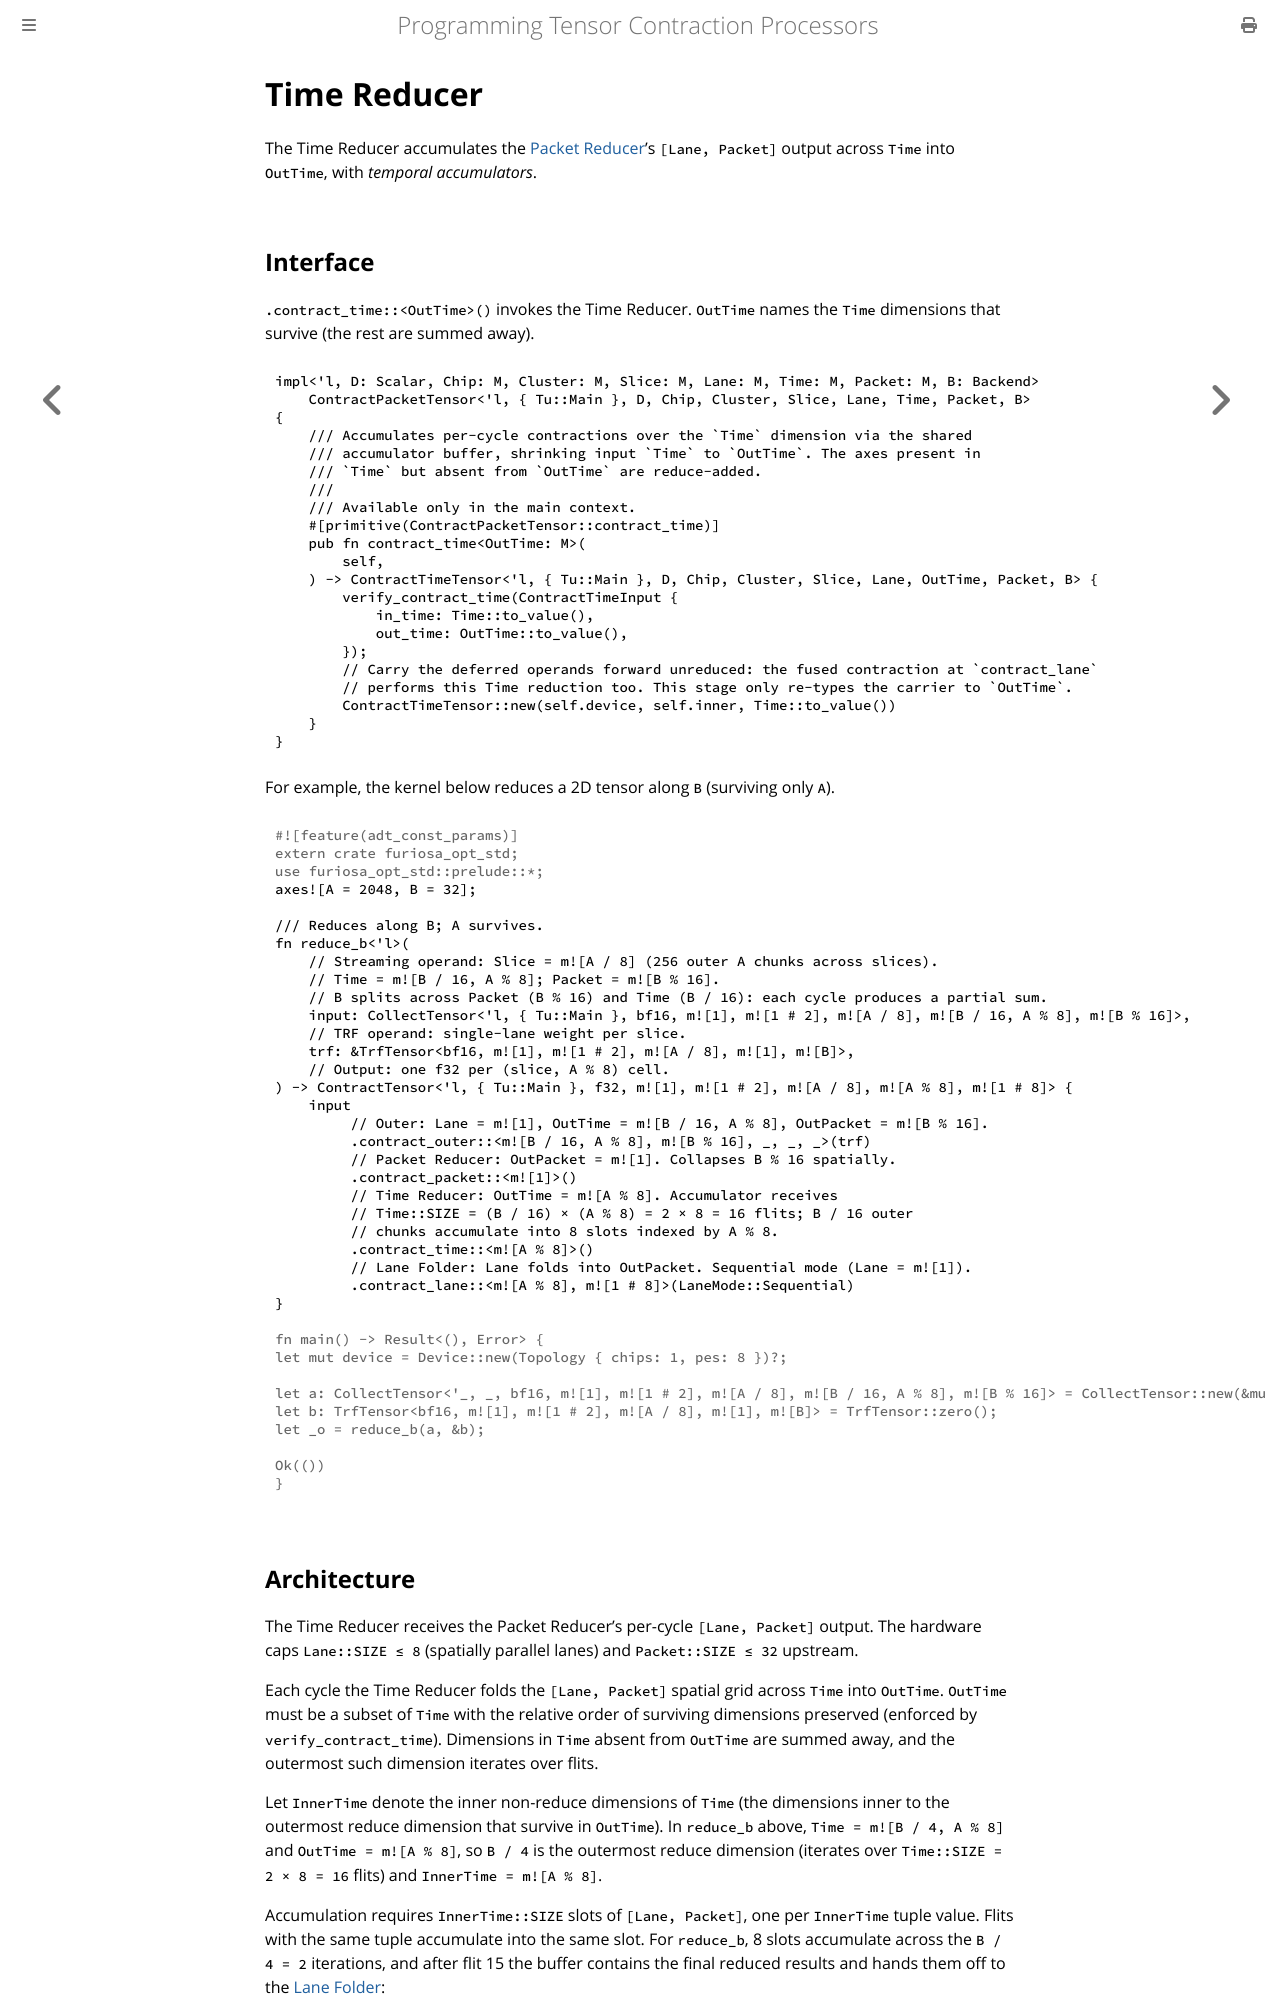

repository: furiosa-ai/furiosa-opt · page: book/computing-tensors/contraction-engine/time-reducer.html · generator: mdbook

# Time Reducer

The Time Reducer accumulates the [Packet Reducer](./packet-reducer.md)'s `[Lane, Packet]` output across `Time` into `OutTime`, with *temporal accumulators*.

## Interface

`.contract_time::<OutTime>()` invokes the Time Reducer.
`OutTime` names the `Time` dimensions that survive (the rest are summed away).

```rust,ignore
{{#include ../../../../furiosa-opt-std/src/engine/contraction/time.rs:contract_time_def}}
```

For example, the kernel below reduces a 2D tensor along `B` (surviving only `A`).

```rust
# #![feature(adt_const_params)]
# extern crate furiosa_opt_std;
# use furiosa_opt_std::prelude::*;
axes![A = 2048, B = 32];

/// Reduces along B; A survives.
fn reduce_b<'l, const T: Tu>(
    // Streaming operand: Slice = m![A / 8] (256 outer A chunks across slices).
    // Time = m![B / 16, A % 8]; Packet = m![B % 16].
    // B splits across Packet (B % 16) and Time (B / 16): each cycle produces a partial sum.
    input: CollectTensor<'l, T, bf16, m![1], m![1 # 2], m![A / 8], m![B / 16, A % 8], m![B % 16]>,
    // TRF operand: single-lane weight per slice.
    trf: &TrfTensor<bf16, m![1], m![1 # 2], m![A / 8], m![1], m![B]>,
    // Output: one f32 per (slice, A % 8) cell.
) -> ContractTensor<'l, T, f32, m![1], m![1 # 2], m![A / 8], m![A % 8], m![1 # 8]> {
    input
         // Outer: Lane = m![1], OutTime = m![B / 16, A % 8], OutPacket = m![B % 16].
         .contract_outer::<m![B / 16, A % 8], m![B % 16], _, _, _>(trf)
         // Packet Reducer: OutPacket = m![1]. Collapses B % 16 spatially.
         .contract_packet::<m![1]>()
         // Time Reducer: OutTime = m![A % 8]. Accumulator receives
         // Time::SIZE = (B / 16) × (A % 8) = 2 × 8 = 16 flits; B / 16 outer
         // chunks accumulate into 8 slots indexed by A % 8.
         .contract_time::<m![A % 8]>()
         // Lane Folder: Lane folds into OutPacket. Sequential mode (Lane = m![1]).
         .contract_lane::<m![A % 8], m![1 # 8]>(LaneMode::Sequential)
}
# 
# fn main() -> Result<(), Error> {
# let mut device = Device::new(Topology { chips: 1, pes: 8 })?;
# 
# let a: CollectTensor<'_, _, bf16, m![1], m![1 # 2], m![A / 8], m![B / 16, A % 8], m![B % 16]> = CollectTensor::new(&mut device.main, Tensor::zero());
# let b: TrfTensor<bf16, m![1], m![1 # 2], m![A / 8], m![1], m![B]> = TrfTensor::zero();
# let _o = reduce_b(a, &b);
#
# Ok(())
# }
```
